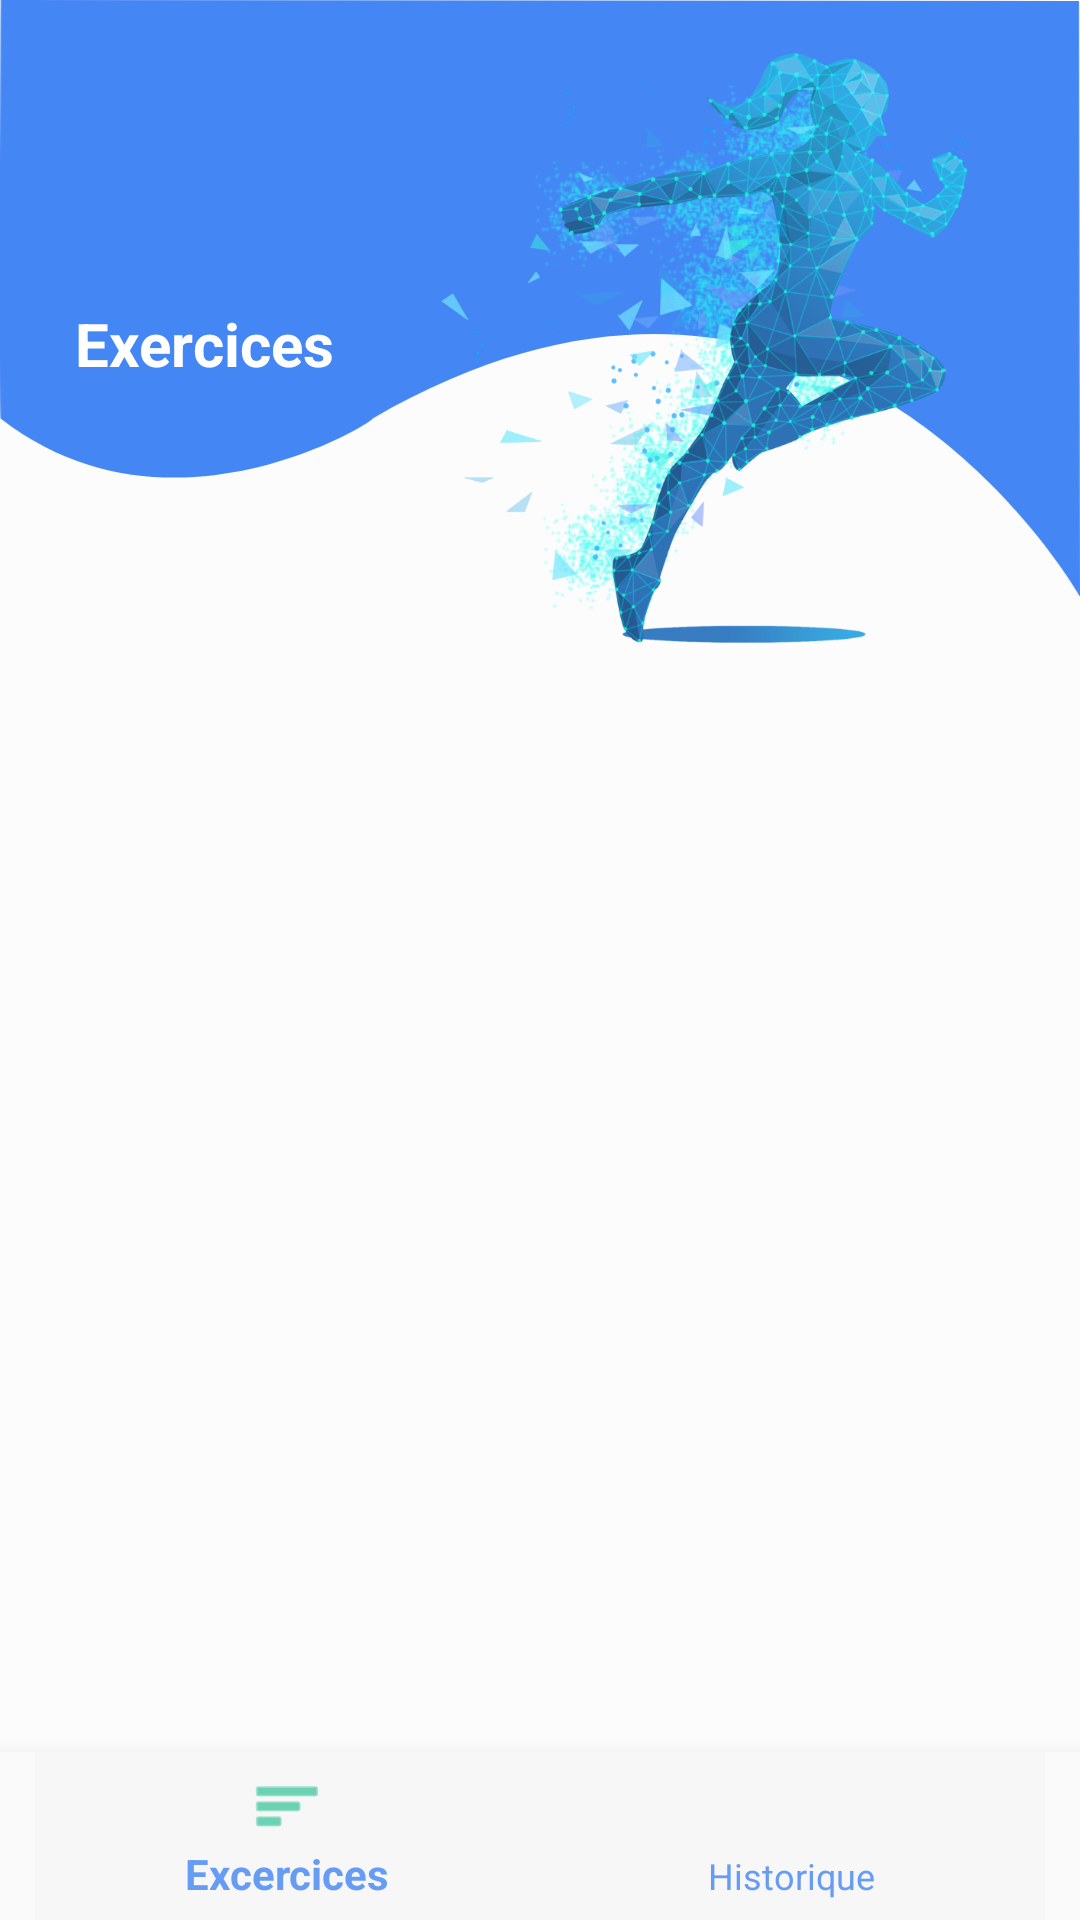

The Android layout XML behind this screen, and the referenced resources:
<!-- AndroidManifest.xml: application theme AppTheme.Plank -->
<!-- res/layout/app_bar_main.xml -->
<?xml version="1.0" encoding="utf-8"?>
<androidx.coordinatorlayout.widget.CoordinatorLayout xmlns:android="http://schemas.android.com/apk/res/android"
    xmlns:app="http://schemas.android.com/apk/res-auto"
    xmlns:tools="http://schemas.android.com/tools"
    android:layout_width="match_parent"
    android:layout_height="match_parent"
    tools:context="com.dna.plank.MainActivity"
    android:background="@color/contentBodyColor">

    <com.google.android.material.appbar.AppBarLayout
        android:layout_width="match_parent"
        android:layout_height="wrap_content"
        android:theme="@style/AppTheme.Plank">

        <androidx.appcompat.widget.Toolbar
            android:visibility="gone"
            android:id="@+id/toolbar"
            android:layout_width="match_parent"
            android:layout_height="?attr/actionBarSize"
            android:background="?attr/colorPrimary"
            app:popupTheme="@style/AppTheme.Plank" />

    </com.google.android.material.appbar.AppBarLayout>
    <ImageView
        style="@style/DarkModeHidden"
        android:id="@+id/imageView2"
        android:layout_width="match_parent"
        android:layout_height="wrap_content"
        android:adjustViewBounds="true"
        android:src="@drawable/ic_topbk"
        />

    <LinearLayout
        android:layout_width="match_parent"
        android:layout_height="match_parent"
        android:orientation="vertical">

        <LinearLayout
            android:layout_width="match_parent"
            android:layout_height="229dp">

            <TextView
                android:id="@+id/categori"
                style="@style/viewParent.headerText"
                android:layout_height="wrap_content"
                android:layout_gravity="center"
                android:layout_marginLeft="25dp"
                android:text="Exercices"
                android:textAppearance="@style/TextAppearance.AppCompat.Display2"
                android:textColor="#FFFFFF"
                android:textStyle="bold" />

            <ImageView
                android:id="@+id/rungirl"
                android:layout_width="286dp"
                android:layout_height="wrap_content"
                android:adjustViewBounds="true"
                android:src="@drawable/run" />
        </LinearLayout>

        <FrameLayout
            android:id="@+id/contenuFrag"
            android:layout_width="match_parent"
            android:layout_height="wrap_content">





        </FrameLayout>
    </LinearLayout>






    <com.google.android.material.bottomnavigation.BottomNavigationView
        android:id="@+id/navigation"
        android:layout_width="match_parent"
        android:layout_height="wrap_content"
        android:layout_gravity="bottom"
        android:background="?android:attr/windowBackground"
        android:foreground="?attr/selectableItemBackground"
        app:elevation="10dp"
        app:itemBackground="@color/bottomNavigationBackground"
        app:itemIconTint="#0dba86"
        app:itemTextColor="#cc4285f4"
        app:labelVisibilityMode="labeled"
        app:menu="@menu/master_bottom_navigation" />

</androidx.coordinatorlayout.widget.CoordinatorLayout>
<!-- resources referenced by this layout -->
<resources>
  <color name="bottomNavigationBackground">#F7F7F7</color>
  <color name="contentBodyColor">#FCFCFC</color>
  <!-- drawable ic_topbk (drawable-hdpi) -->
  <vector android:height="207dp" android:viewportHeight="207.137"
      android:viewportWidth="375.236" android:width="375dp" xmlns:android="http://schemas.android.com/apk/res/android">
      <path android:fillAlpha="5" android:fillColor="#cc4285f4"
  
          android:pathData="M0.252,0l374.681,0.352 0.3,206.785s-87.488,-153.762 -245.893,-61.612c2.386,-0.128 -69.684,46.116 -129.091,0C-0.314,146.153 0.252,0 0.252,0Z" android:strokeAlpha="0.312"/>
  </vector>
  <!-- drawable run: png bitmap (drawable-hdpi, 130822 bytes) -->
  <style name="AppTheme.Plank" parent="Theme.AppCompat.Light.NoActionBar">
          <item name="colorPrimary">@color/bleudecatthlon</item>
          <item name="colorPrimaryDark">@color/bleudecatthlon</item>
          <item name="colorAccent">@color/color_accent</item>
          <item name="android:windowContentOverlay">@null</item>
          <item name="elevation">0dp</item>
      </style>
  <style name="DarkModeHidden">
          <item name="android:visibility">visible</item>
      </style>
  <style name="viewParent.headerText">
          <item name="android:textColor">@color/contentTextColor</item>
          <item name="android:textSize">@dimen/headerTextSize</item>
          <item name="android:textStyle">bold</item>
      </style>
  <color name="bleudecatthlon">#0182c4</color>
  <color name="color_accent">#425066</color>
  <color name="contentTextColor">#020000</color>
  <dimen name="headerTextSize">20sp</dimen>
</resources>
